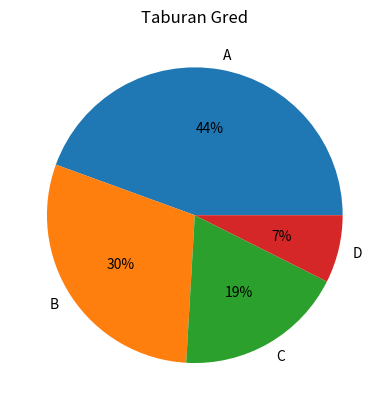

Write Python code to recreate this figure.
import matplotlib
matplotlib.use("Agg")
import matplotlib.pyplot as plt

gred = ["A", "B", "C", "D"]
bilangan = [12, 8, 5, 2]

plt.pie(bilangan, labels=gred, autopct="%1.0f%%")
plt.title("Taburan Gred")
plt.savefig("fig_pie.png", dpi=150)
plt.close()

print("fig_pie.png disimpan.")
